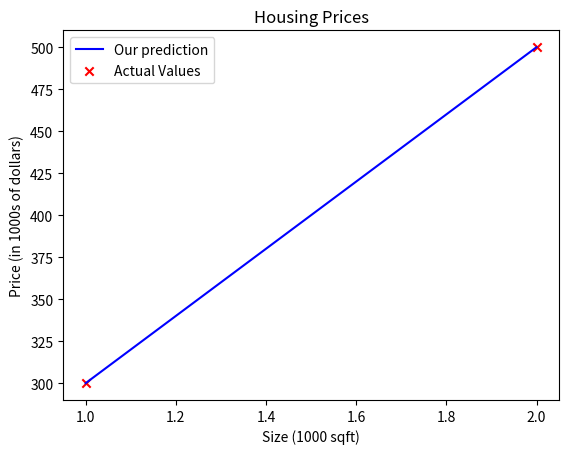

The matplotlib source for this figure:
import numpy as np
import matplotlib.pyplot as plt

# x_train is the input variable (size in 1000 square feet)
# y_train is the target (price in 1000s of dollars)
x_train = np.array([1.0, 2.0])
y_train = np.array([300.0, 500.0])

# m is the number of training examples
m = x_train.shape[0]

i = 0 # Change this to 1 to see (x^1, y^1)
x_i = x_train[i]
y_i = y_train[i]

# Weight and bias parameters as scalar
w = 200
b = 100

# Model linear regression function 
def compute_model_output(x, w, b):
    """
    Computes the prediction of a linear model
    Args:
        x (narray (m,)): Data, m examples
        w,b (scalar)   : Model parameters
    Returns
        y (ndarray (m,)): target values
    """
    
    m = x.shape[0]
    f_wb = np.zeros(m)
    for i in range(m):
        f_wb[i] = w * x[i] + b
        
    return f_wb

tmp_f_wb = compute_model_output(x_train, w, b)

# Plot our model prediction
plt.plot(x_train, tmp_f_wb, c='b',label='Our prediction')

# Plot the data points
plt.scatter(x_train, y_train, marker='x', c='r',label='Actual Values')

# Set the title
plt.title("Housing Prices")
# Set the y-axis label
plt.ylabel("Price (in 1000s of dollars)")
# Set the x-axis label
plt.xlabel("Size (1000 sqft)")
plt.legend()
plt.show()



